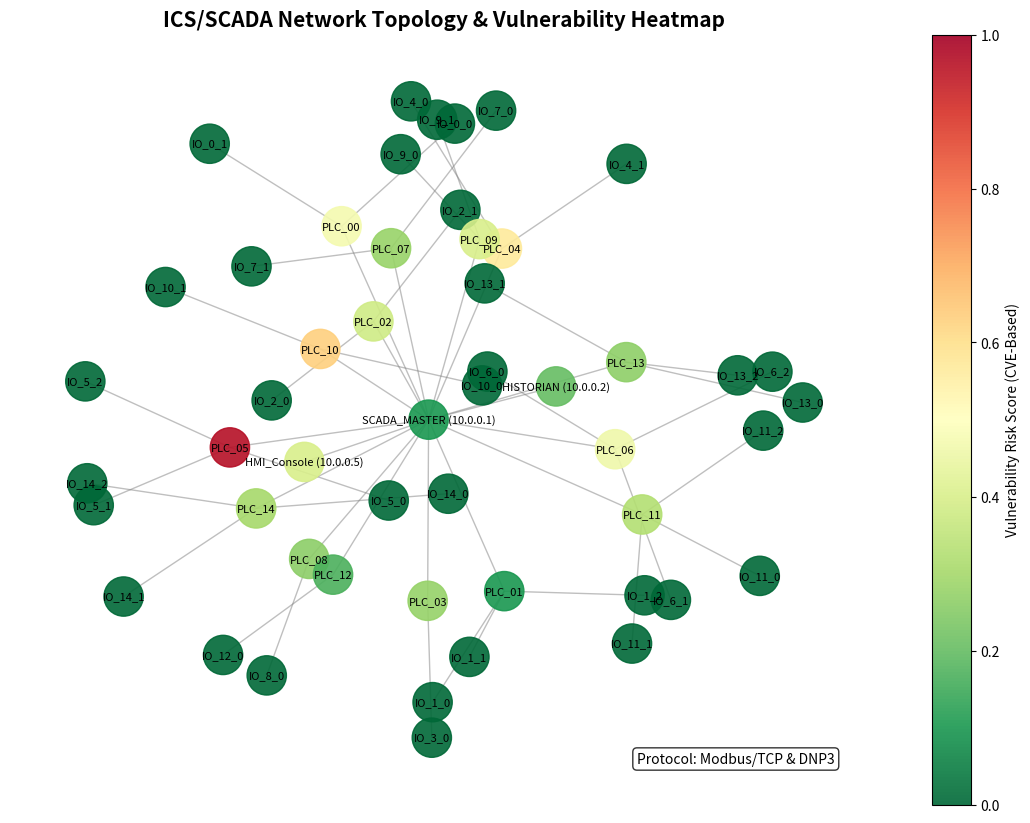

Recreate this plot in Python.
import numpy as np
import matplotlib
matplotlib.use('Agg')
import matplotlib.pyplot as plt
import networkx as nx
from dataclasses import dataclass
from typing import List, Dict

# -----------------------------------------------------------------------------
# Module 08: ICS/SCADA Fingerprinter (Modbus/DNP3)
# -----------------------------------------------------------------------------
# Simulation of Industrial Control Systems network discovery.
# Models hierarchical SCADA topology and Modbus protocol anomalies.
# -----------------------------------------------------------------------------

@dataclass
class ICSDevice:
    ip: str
    role: str # 'MASTER', 'PLC', 'HMI', 'SENSOR'
    protocol: str # 'MODBUS', 'DNP3'
    risk_score: float

def simulate_ics_network(num_plc: int = 15):
    """
    Simulate a SCADA network topology and visualize risk levels.
    """
    G = nx.Graph()
    
    # Core Infrastructure
    master_node = "SCADA_MASTER (10.0.0.1)"
    historian = "HISTORIAN (10.0.0.2)"
    hmi = "HMI_Console (10.0.0.5)"
    
    G.add_node(master_node, role='MASTER', risk=0.1)
    G.add_node(historian, role='DB', risk=0.2)
    G.add_node(hmi, role='HMI', risk=0.4)
    
    G.add_edge(master_node, historian)
    G.add_edge(master_node, hmi)
    
    devices = []
    
    # Generate PLCs (Programmable Logic Controllers)
    for i in range(num_plc):
        plc_id = f"PLC_{i:02d}"
        
        # Simulate vulnerabilities (e.g., default credentials, open ports)
        # Risk score 0.0 (Safe) to 1.0 (Critical)
        risk = np.random.beta(2, 5) 
        if i % 5 == 0: risk += 0.4 # Inject simulated critical flaws
        
        protocol = "MODBUS" if np.random.random() > 0.3 else "DNP3"
        
        G.add_node(plc_id, role='PLC', risk=risk, protocol=protocol)
        G.add_edge(master_node, plc_id)
        
        # Add sensors behind PLCs
        for j in range(np.random.randint(1, 4)):
            sensor_id = f"IO_{i}_{j}"
            G.add_node(sensor_id, role='SENSOR', risk=0.0)
            G.add_edge(plc_id, sensor_id)

    # --- Visualization ---
    plt.figure(figsize=(14, 10))
    
    pos = nx.spring_layout(G, seed=42, k=0.5)
    
    # Draw Nodes based on Risk
    risks = [G.nodes[n].get('risk', 0) for n in G.nodes()]
    
    # Color map: Green (Safe) -> Red (Critical)
    nodes = nx.draw_networkx_nodes(G, pos, node_size=800, 
                                 node_color=risks, cmap='RdYlGn_r', 
                                 alpha=0.9, vmin=0, vmax=1.0)
    
    nx.draw_networkx_edges(G, pos, width=1.0, alpha=0.5, edge_color='gray')
    nx.draw_networkx_labels(G, pos, font_size=8, font_family='sans-serif')
    
    plt.title("ICS/SCADA Network Topology & Vulnerability Heatmap", fontsize=15, fontweight='bold')
    plt.colorbar(nodes, label='Vulnerability Risk Score (CVE-Based)')
    plt.axis('off')
    
    # Add Legend
    plt.text(0.95, 0.05, "Protocol: Modbus/TCP & DNP3", transform=plt.gca().transAxes, 
             fontsize=10, verticalalignment='bottom', horizontalalignment='right', 
             bbox=dict(boxstyle='round', facecolor='white', alpha=0.8))
    
    filename = 'ics_topology.png'
    plt.savefig(filename, dpi=300, bbox_inches='tight')
    print(f"Generated {filename}")

if __name__ == "__main__":
    print("Running ICS/SCADA Network Scanner...")
    simulate_ics_network()
